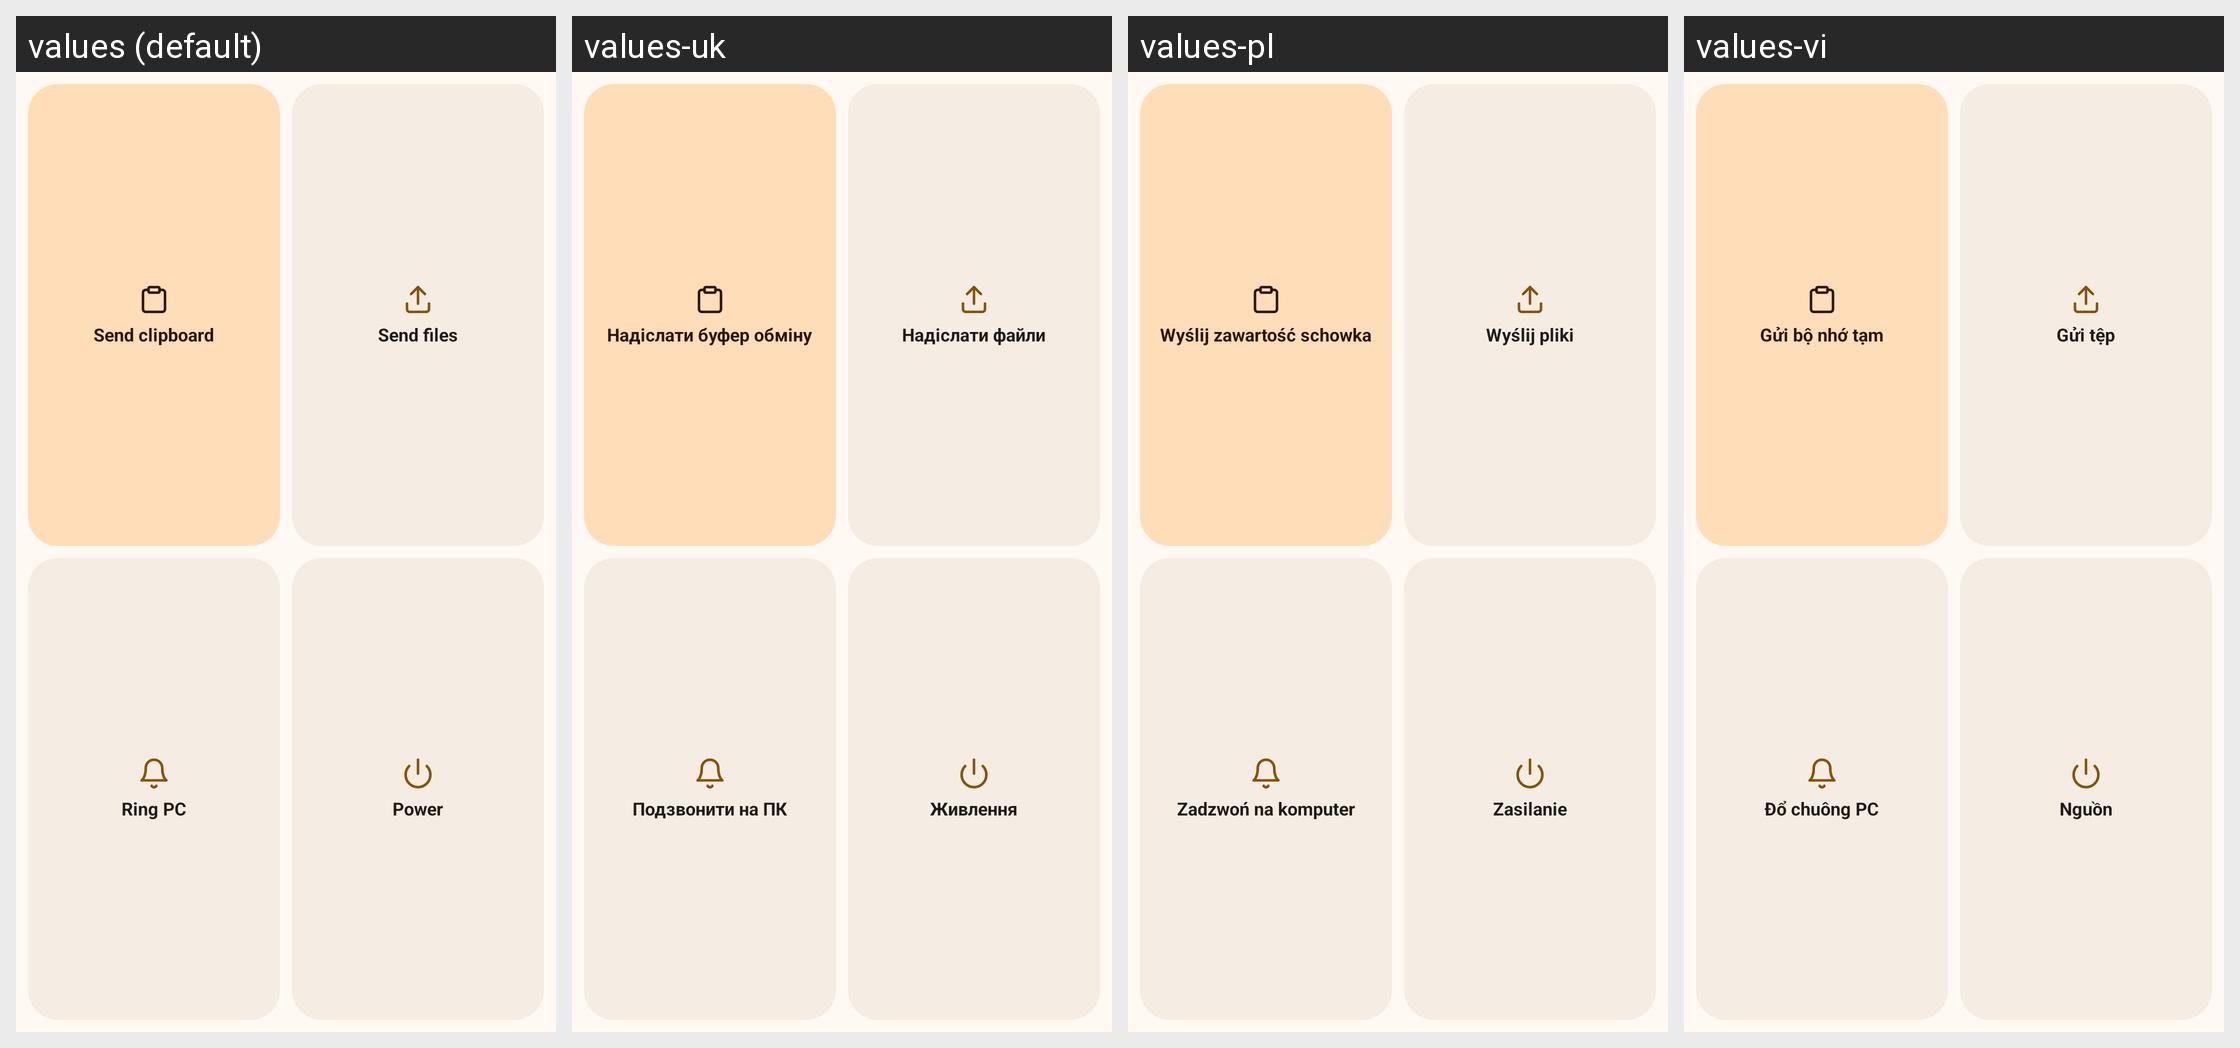

Here is an Android app screen in its default locale and in the app's own translations. Write out the translated-string differences for the strings that appear on this screen.
Android screen res/layout/widget_actions_grid.xml rendered under 4 locales, left to right: values (default), values-uk, values-pl, values-vi. Device: Nexus 5 (rendered at 1080×1920; each locale shown at half size, 540×960, under a caption strip naming it); theme Theme.Nectarlink.
Other locales in the repository, not shown: values-de, values-es, values-ja, values-pt-rBR, values-ru, values-tr, values-zh-rCN.
Strings drawn on this screen, with the default value and each locale's value (text and hints the layout hard-codes, and strings that could not be matched under every locale, appear in the picture but are not listed):

widget_pc_send_clipboard
  values: Send clipboard
  values-uk: Надіслати буфер обміну
  values-pl: Wyślij zawartość schowka
  values-vi: Gửi bộ nhớ tạm

action_send_files
  values: Send files
  values-uk: Надіслати файли
  values-pl: Wyślij pliki
  values-vi: Gửi tệp

widget_pc_ring
  values: Ring PC
  values-uk: Подзвонити на ПК
  values-pl: Zadzwoń na komputer
  values-vi: Đổ chuông PC

widget_power
  values: Power
  values-uk: Живлення
  values-pl: Zasilanie
  values-vi: Nguồn
